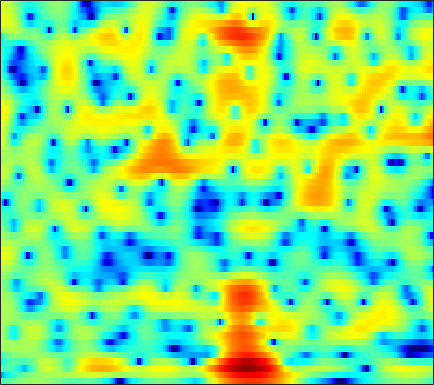

The file beside this chart, header and first rows:
-2.6457, -2.483, -2.1959, -1.8449, -1.5629, -1.1789, -0.79267, -0.51818, -0.16597, 0.16306, 0.46001, 0.66044, 0.88054, 1.0556, 1.1566, 1.2491, 1.2927, 1.2882, 1.2438, 1.1487, 1.0048, 0.86973, 0.65651, 0.40453
-11.01, -9.216, -7.404, -6.042, -5.222, -4.318, -3.579, -3.097, -2.53, -2.023, -1.557, -1.219, -0.7788, -0.3517, -0.04093, 0.3499, 0.7097, 0.951, 1.234, 1.471, 1.655, 1.761, 1.865, 1.927
-2.469, -2.387, -2.289, -2.27, -2.366, -2.688, -3.271, -3.924, -5.145, -6.747, -8.361, -8.867, -7.696, -5.334, -3.544, -1.492, 0.1405, 1.125, 2.159, 2.894, 3.373, 3.575, 3.644, 3.489
-5.978, -4.714, -3.419, -2.511, -2.057, -1.71, -1.632, -1.72, -2.028, -2.425, -2.752, -2.818, -2.512, -1.782, -1.058, -0.0348, 0.9106, 1.528, 2.193, 2.666, 2.942, 3.023, 2.963, 2.707
-2.82, -2.257, -1.558, -0.9565, -0.5813, -0.177, 0.138, 0.3179, 0.4979, 0.627, 0.7277, 0.7903, 0.8734, 0.9603, 1.028, 1.098, 1.125, 1.111, 1.037, 0.8935, 0.6712, 0.4585, 0.1268, -0.2454
1.1, 1.17, 1.277, 1.392, 1.476, 1.578, 1.672, 1.734, 1.808, 1.867, 1.899, 1.897, 1.856, 1.755, 1.635, 1.395, 1.046, 0.7125, 0.1476, -0.5753, -1.479, -2.285, -3.535, -4.966
2.349, 2.086, 1.725, 1.404, 1.213, 1.054, 1.027, 1.089, 1.263, 1.503, 1.749, 1.909, 2.059, 2.103, 2.053, 1.861, 1.513, 1.138, 0.4682, -0.4096, -1.53, -2.545, -4.172, -6.19
2.348, 1.403, -0.1485, -2.049, -3.606, -5.31, -5.433, -4.382, -2.482, -0.7315, 0.6617, 1.467, 2.27, 2.773, 2.98, 3.054, 2.905, 2.656, 2.144, 1.45, 0.593, -0.1401, -1.199, -2.272
2.615, 1.704, 0.1532, -1.796, -3.422, -5.205, -5.3, -4.193, -2.236, -0.4685, 0.9196, 1.716, 2.509, 3.025, 3.251, 3.359, 3.248, 3.025, 2.534, 1.828, 0.8838, -0.01217, -1.465, -3.269
2.178, 1.963, 1.601, 1.19, 0.8942, 0.5971, 0.4596, 0.454, 0.5595, 0.7419, 0.9573, 1.106, 1.273, 1.381, 1.431, 1.423, 1.326, 1.196, 0.917, 0.4908, -0.1198, -0.7115, -1.717, -3.003
1.314, 1.537, 1.676, 1.655, 1.537, 1.266, 0.9092, 0.5913, 0.1177, -0.3985, -0.9159, -1.28, -1.686, -1.927, -1.98, -1.894, -1.665, -1.438, -1.113, -0.8351, -0.5974, -0.4691, -0.3673, -0.3222
1.071, 1.454, 1.709, 1.703, 1.521, 1.049, 0.2999, -0.4336, -1.688, -3.303, -5.301, -7.013, -9.305, -10.74, -10.57, -9.175, -7.477, -6.287, -4.861, -3.571, -2.341, -1.465, -0.3804, 0.5877
1.505, 1.711, 1.747, 1.517, 1.195, 0.568, -0.357, -1.257, -2.767, -4.705, -7.242, -9.595, -13.23, -15.89, -15.46, -13.81, -12.67, -12.26, -11.49, -9.576, -6.821, -4.765, -2.296, -0.2341
1.464, 1.468, 1.246, 0.7509, 0.2367, -0.5634, -1.429, -2.069, -2.91, -3.692, -4.507, -5.118, -5.929, -6.694, -7.305, -8.32, -9.843, -11.42, -13.38, -11.79, -7.619, -4.81, -1.894, 0.3244
0.745, 0.5112, -0.2288, -1.482, -2.798, -5.007, -7.295, -8.347, -7.936, -6.4, -4.929, -4.08, -3.242, -2.707, -2.449, -2.197, -2.002, -1.788, -1.403, -0.7925, 0.06232, 0.7601, 1.71, 2.529
0.6795, 0.2694, -0.6743, -2.111, -3.594, -6.186, -9.22, -10.63, -9.418, -6.823, -4.604, -3.316, -1.987, -1, -0.4125, 0.2276, 0.7567, 1.097, 1.52, 1.918, 2.28, 2.513, 2.738, 2.832
1.388, 1.094, 0.5454, -0.1371, -0.6877, -1.433, -2.037, -2.329, -2.45, -2.273, -1.915, -1.575, -1.08, -0.5784, -0.2137, 0.2374, 0.6565, 0.9297, 1.254, 1.514, 1.674, 1.736, 1.71, 1.555
2.508, 2.333, 2.009, 1.583, 1.231, 0.7201, 0.1973, -0.1848, -0.6601, -1.054, -1.341, -1.471, -1.5, -1.371, -1.167, -0.8059, -0.3826, -0.07085, 0.3028, 0.5713, 0.7144, 0.745, 0.6537, 0.4235
3.851, 3.778, 3.569, 3.214, 2.84, 2.216, 1.425, 0.7181, -0.3707, -1.631, -2.97, -3.904, -4.743, -4.743, -4.207, -3.106, -1.967, -1.207, -0.4125, 0.1207, 0.4081, 0.4491, 0.2964, -0.08664
4.547, 4.629, 4.565, 4.301, 3.957, 3.294, 2.364, 1.458, -0.1115, -2.278, -5.416, -9.009, -18.91, -16.95, -10.08, -5.561, -2.92, -1.598, -0.4184, 0.2747, 0.5644, 0.5285, 0.1895, -0.4949
3.415, 3.627, 3.7, 3.572, 3.362, 2.915, 2.293, 1.707, 0.7723, -0.3249, -1.506, -2.325, -3.064, -3.123, -2.743, -1.934, -1.094, -0.5651, -0.07204, 0.1529, 0.08451, -0.1313, -0.6598, -1.46
1.965, 2.097, 2.118, 2.002, 1.862, 1.625, 1.359, 1.158, 0.8964, 0.6724, 0.4794, 0.3809, 0.3178, 0.3357, 0.3915, 0.4814, 0.5294, 0.5081, 0.3636, 0.0471, -0.456, -0.9254, -1.676, -2.493
1.317, 1.13, 0.7609, 0.2775, -0.09393, -0.4703, -0.5857, -0.4569, -0.06822, 0.4697, 1.032, 1.416, 1.836, 2.13, 2.263, 2.317, 2.202, 1.981, 1.492, 0.7423, -0.2793, -1.278, -2.873, -4.654
0.6162, 0.06826, -1.105, -2.874, -4.687, -7.482, -8.522, -6.868, -3.803, -1.322, 0.5217, 1.548, 2.561, 3.232, 3.541, 3.718, 3.649, 3.435, 2.908, 2.083, 0.8638, -0.3865, -2.692, -6.21
-1.351, -1.761, -2.824, -4.406, -5.997, -8.342, -9.121, -7.679, -4.908, -2.486, -0.6853, 0.33, 1.3, 1.925, 2.207, 2.366, 2.34, 2.231, 1.977, 1.598, 1.092, 0.6494, -0.02788, -0.6867
-2.454, -2.644, -2.986, -3.318, -3.49, -3.512, -3.224, -2.82, -2.099, -1.333, -0.6652, -0.2919, -0.01617, 0.002432, -0.1371, -0.4416, -0.7848, -0.9698, -0.9938, -0.757, -0.3271, 0.03501, 0.5204, 0.9744
-3.529, -4.202, -4.628, -4.487, -4.005, -3.112, -2.167, -1.518, -0.7709, -0.2361, 0.04306, 0.03928, -0.2826, -1.062, -2.008, -3.845, -6.399, -8.394, -8.742, -6.012, -3.143, -1.451, 0.293, 1.583
-7.204, -11.33, -19.53, -12.73, -8.416, -4.895, -2.655, -1.46, -0.3533, 0.3419, 0.6561, 0.6505, 0.2969, -0.4957, -1.43, -3.226, -5.627, -7.407, -7.68, -5.217, -2.514, -0.864, 0.8478, 2.083
-3.437, -4.79, -5.792, -5.514, -4.632, -3.268, -2.024, -1.249, -0.4315, 0.142, 0.5031, 0.6373, 0.6452, 0.477, 0.2519, -0.1249, -0.4519, -0.5871, -0.5291, -0.1565, 0.372, 0.8138, 1.357, 1.763
0.3704, -0.165, -0.743, -1.093, -1.23, -1.269, -1.178, -1.045, -0.7854, -0.462, -0.1011, 0.172, 0.5046, 0.7739, 0.9236, 1.06, 1.142, 1.177, 1.215, 1.244, 1.257, 1.246, 1.143, 0.9397
2.424, 1.964, 1.248, 0.4752, -0.1731, -1.072, -1.952, -2.477, -2.796, -2.487, -1.693, -0.9569, 0.0008902, 0.8003, 1.271, 1.716, 1.95, 2.011, 1.96, 1.76, 1.475, 1.19, 0.7519, 0.2369
3.588, 3.201, 2.491, 1.413, 0.3181, -1.731, -4.83, -8.348, -14.64, -10.36, -5.061, -2.535, -0.2501, 1.242, 1.983, 2.562, 2.762, 2.695, 2.339, 1.739, 0.9272, 0.2522, -0.5978, -1.3
2.864, 2.959, 2.813, 2.244, 1.562, 0.2867, -1.312, -2.519, -3.528, -2.993, -1.438, -0.179, 1.209, 2.187, 2.636, 2.867, 2.703, 2.295, 1.372, -0.00769, -1.983, -3.86, -6.842, -9.099
0.8463, 1.503, 1.939, 2.041, 1.933, 1.666, 1.349, 1.156, 1.048, 1.154, 1.436, 1.699, 2.038, 2.241, 2.262, 2.067, 1.551, 0.9349, -0.2319, -1.879, -4.084, -6.238, -9.813, -12.8
0.9389, 1.318, 1.549, 1.604, 1.562, 1.46, 1.364, 1.329, 1.381, 1.507, 1.683, 1.801, 1.913, 1.911, 1.806, 1.497, 0.9568, 0.4033, -0.553, -1.752, -3.059, -4.044, -5.205, -5.943
2.672, 2.376, 1.879, 1.238, 0.7637, 0.2225, -0.05523, -0.03996, 0.2225, 0.6738, 1.169, 1.519, 1.861, 2.047, 2.056, 1.869, 1.462, 0.987, 0.1337, -0.9496, -2.272, -3.349, -4.837, -6.083
4.612, 3.693, 2.132, 0.0742, -1.817, -4.534, -6.117, -5.503, -3.443, -1.435, 0.1341, 1.034, 1.918, 2.481, 2.716, 2.788, 2.58, 2.231, 1.489, 0.3801, -1.232, -2.904, -5.988, -11.38
5.02, 3.874, 1.855, -0.7965, -3.372, -7.734, -11.01, -9.614, -6.254, -3.723, -1.928, -0.9327, 0.1172, 0.8757, 1.285, 1.635, 1.742, 1.678, 1.37, 0.7908, -0.06927, -0.8979, -2.197, -3.416
4.802, 3.82, 2.276, 0.5345, -0.8534, -2.604, -3.994, -4.688, -5.146, -5.098, -4.717, -4.223, -3.467, -2.672, -2.117, -1.484, -0.9695, -0.6772, -0.4034, -0.2492, -0.1782, -0.1638, -0.2013, -0.1557
5.533, 4.711, 3.393, 1.836, 0.5054, -1.478, -3.747, -5.567, -8.235, -10.47, -10.78, -9.784, -8.057, -6.595, -5.676, -4.741, -3.894, -3.311, -2.498, -1.65, -0.8799, -0.3296, 0.3062, 0.8114
6.586, 5.912, 4.745, 3.288, 1.974, -0.1484, -2.844, -5.332, -9.776, -15.64, -16.3, -13.13, -10.35, -8.969, -8.616, -8.6, -8.642, -8.104, -6.458, -4.322, -2.347, -1.126, 0.2039, 1.091
6.508, 6.034, 5.191, 4.071, 3.076, 1.54, -0.2011, -1.592, -3.397, -4.941, -6.043, -6.61, -7.289, -8.241, -9.552, -12.62, -19.9, -24.98, -12.57, -7.086, -3.613, -1.826, -0.1217, 0.9863
4.838, 4.545, 3.946, 3.114, 2.365, 1.269, 0.1005, -0.8037, -1.948, -2.994, -3.894, -4.518, -5.267, -6.02, -6.539, -7.165, -7.378, -7.035, -5.802, -4.082, -2.352, -1.17, 0.09139, 1.008
2.908, 2.611, 1.958, 1.129, 0.3965, -0.6746, -1.772, -2.611, -3.627, -4.471, -5.091, -5.387, -5.581, -5.586, -5.442, -5.126, -4.618, -4.081, -3.215, -2.234, -1.171, -0.3815, 0.5892, 1.404
1.52, 0.9453, -0.02589, -1.194, -2.173, -3.628, -5.2, -6.37, -7.895, -9.098, -9.651, -9.482, -8.756, -7.709, -6.934, -5.877, -4.882, -4.144, -3.166, -2.15, -1.121, -0.3377, 0.7014, 1.689
0.4203, -0.6002, -2.111, -3.849, -5.25, -7.243, -9.553, -11.49, -15.03, -20.61, -24.48, -19.37, -14.21, -11.04, -9.358, -7.704, -6.476, -5.768, -4.907, -3.934, -2.794, -1.787, -0.298, 1.197
-0.8139, -2.385, -4.851, -7.592, -9.639, -11.93, -13.41, -14.31, -15.38, -16.29, -16.22, -15.01, -12.74, -10.72, -9.53, -8.544, -8.18, -8.375, -9.13, -9.909, -8.734, -6.535, -3.213, -0.3047
-2.075, -4.155, -7.674, -12.65, -18.46, -42.66, -21.01, -17.39, -14.78, -13.23, -11.95, -11.09, -9.953, -8.898, -8.313, -7.886, -8.111, -8.773, -10.72, -13.98, -13.21, -8.985, -4.191, -0.6605
-2.594, -4.288, -6.816, -9.564, -11.53, -13.48, -14.27, -14.11, -13.56, -12.77, -11.78, -10.85, -9.589, -8.408, -7.615, -6.728, -6.095, -5.71, -5.254, -4.635, -3.557, -2.467, -0.7555, 1.006
-2.677, -3.823, -5.513, -7.243, -8.582, -10.39, -12.36, -13.81, -15.76, -16.55, -15.1, -13.19, -10.68, -8.505, -7.158, -5.665, -4.407, -3.609, -2.633, -1.692, -0.7183, 0.03906, 1.071, 2.116
-3.171, -3.846, -4.735, -5.752, -6.69, -8.239, -10.35, -12.62, -16.95, -21.54, -17, -13.1, -9.517, -6.945, -5.496, -3.918, -2.682, -1.919, -1.038, -0.2589, 0.4603, 1.01, 1.728, 2.434
-5.883, -5.095, -4.125, -3.657, -3.621, -3.972, -4.586, -5.196, -5.871, -6.117, -5.721, -5.089, -4.011, -2.961, -2.227, -1.399, -0.7675, -0.3846, 0.01734, 0.2975, 0.5383, 0.7348, 1.112, 1.612
-7.141, -4.161, -1.739, -0.3758, 0.1905, 0.5172, 0.5176, 0.4154, 0.1951, -0.002135, -0.1067, -0.1454, -0.08982, 0.03132, 0.1546, 0.2409, 0.2434, 0.1269, -0.252, -0.9059, -1.793, -2.503, -2.971, -2.354
1.575, 1.917, 2.447, 2.882, 3.06, 3.102, 2.887, 2.605, 2.059, 1.378, 0.617, 0.06277, -0.6044, -1.042, -1.237, -1.323, -1.393, -1.605, -2.281, -3.652, -6.257, -9.785, -22.76, -13.41
4.305, 4.331, 4.327, 4.208, 4.021, 3.6, 2.953, 2.281, 1.127, -0.3798, -2.297, -3.988, -6.421, -8.127, -8.094, -6.685, -5.213, -4.413, -3.854, -3.846, -4.278, -4.694, -4.938, -4.336
4.484, 4.519, 4.428, 4.154, 3.822, 3.175, 2.29, 1.43, -0.01074, -1.884, -4.381, -6.861, -11.49, -17.14, -15.34, -10.32, -7.138, -5.549, -4.069, -3.116, -2.473, -2.1, -1.666, -1.221
3.743, 3.845, 3.775, 3.484, 3.119, 2.446, 1.558, 0.7624, -0.4606, -1.844, -3.324, -4.417, -5.661, -6.364, -6.393, -5.833, -4.909, -4.148, -3.208, -2.36, -1.64, -1.183, -0.6623, -0.2595
3.336, 3.458, 3.37, 3.022, 2.599, 1.851, 0.9048, 0.1074, -1.04, -2.194, -3.231, -3.887, -4.485, -4.736, -4.676, -4.349, -3.798, -3.295, -2.599, -1.911, -1.267, -0.8246, -0.3068, 0.1126
